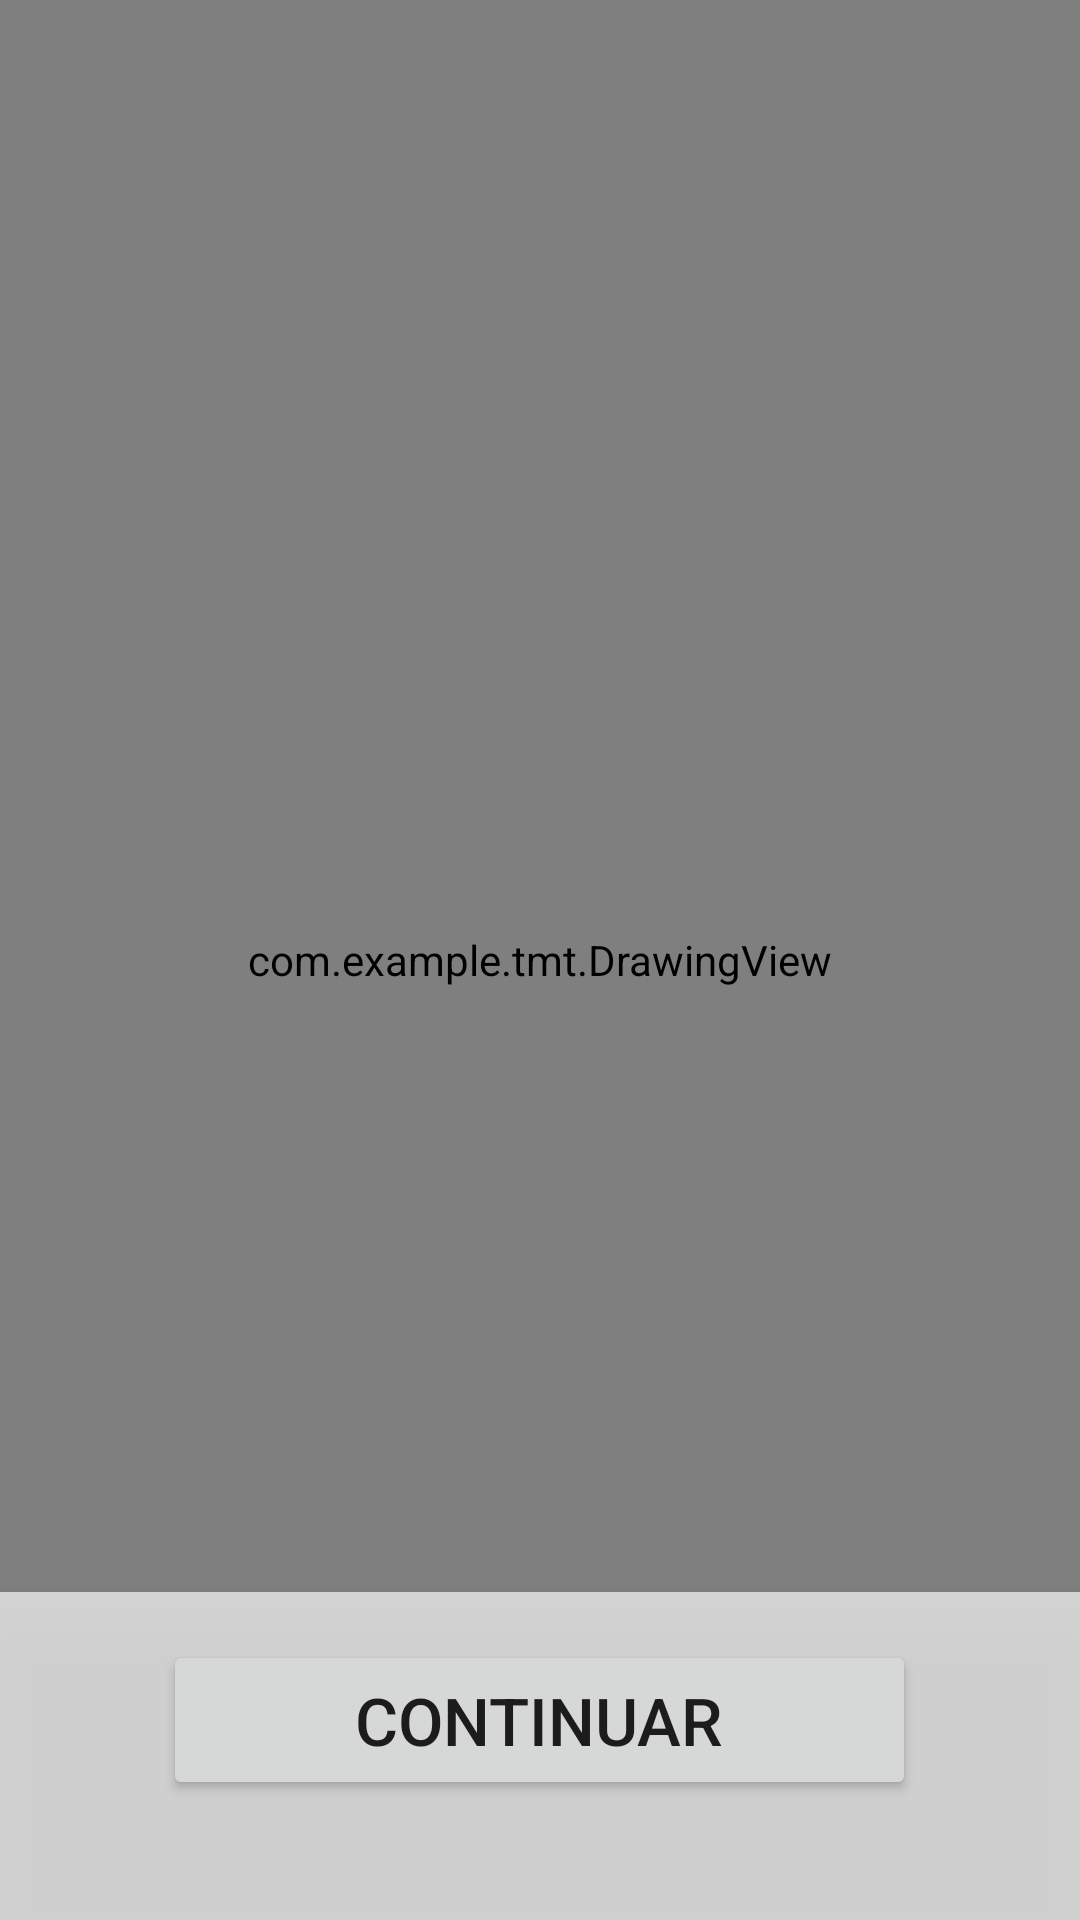

Android layout source for this screen:
<!-- AndroidManifest.xml: application theme Theme.TMT -->
<!-- res/layout/activity_main.xml -->
<?xml version="1.0" encoding="utf-8"?>
<FrameLayout xmlns:android="http://schemas.android.com/apk/res/android"
    android:layout_width="match_parent"
    android:layout_height="match_parent">

    







    

    <com.example.tmt.DrawingView
        android:id="@+id/drawing_view"
        android:layout_width="match_parent"
        android:layout_height="match_parent" />

    <LinearLayout
        android:id="@+id/footerArea"
        android:layout_width="match_parent"
        android:layout_height="wrap_content"
        android:paddingTop="16dp"
        android:paddingBottom="16dp"
        android:layout_gravity="bottom|center_horizontal"
        android:background="@drawable/blur_background"
        android:elevation="8dp"
        android:orientation="vertical"
        android:padding="16dp">

        <Button
            android:id="@+id/btnNext"
            android:text="@string/next"
            android:layout_width="251dp"
            android:layout_height="wrap_content"
            android:paddingTop="12dp"
            android:paddingBottom="12dp"
            android:layout_gravity="center_horizontal"
            android:layout_marginBottom="24dp"
            android:textSize="22sp"
            android:elevation="8dp"
            android:visibility="visible" />
    </LinearLayout>

</FrameLayout>
<!-- resources referenced by this layout -->
<resources>
  <!-- drawable blur_background (drawable) -->
  <?xml version="1.0" encoding="utf-8"?>
  <shape xmlns:android="http://schemas.android.com/apk/res/android">
      <solid android:color="#DEE0DFDF" />
  
  </shape>
  <string name="next">Continuar</string>
  <style name="Theme.TMT" parent="Theme.MaterialComponents.DayNight.NoActionBar">
          
          <item name="colorPrimary">@color/teal_700</item>
          <item name="colorPrimaryVariant">@color/teal_200</item>
          <item name="colorOnPrimary">@color/white</item>
          
          <item name="colorSecondary">@color/teal_200</item>
          <item name="colorSecondaryVariant">@color/teal_700</item>
          <item name="colorOnSecondary">@color/black</item>
          
          <item name="android:statusBarColor">?attr/colorPrimaryVariant</item>
          
          <item name="android:windowNoTitle">true</item>
          <item name="android:windowFullscreen">true</item>
      </style>
  <color name="teal_700">#0EA7AD</color>
  <color name="teal_200">#FF03DAC5</color>
  <color name="white">#FFFFFFFF</color>
  <color name="black">#FF000000</color>
</resources>
